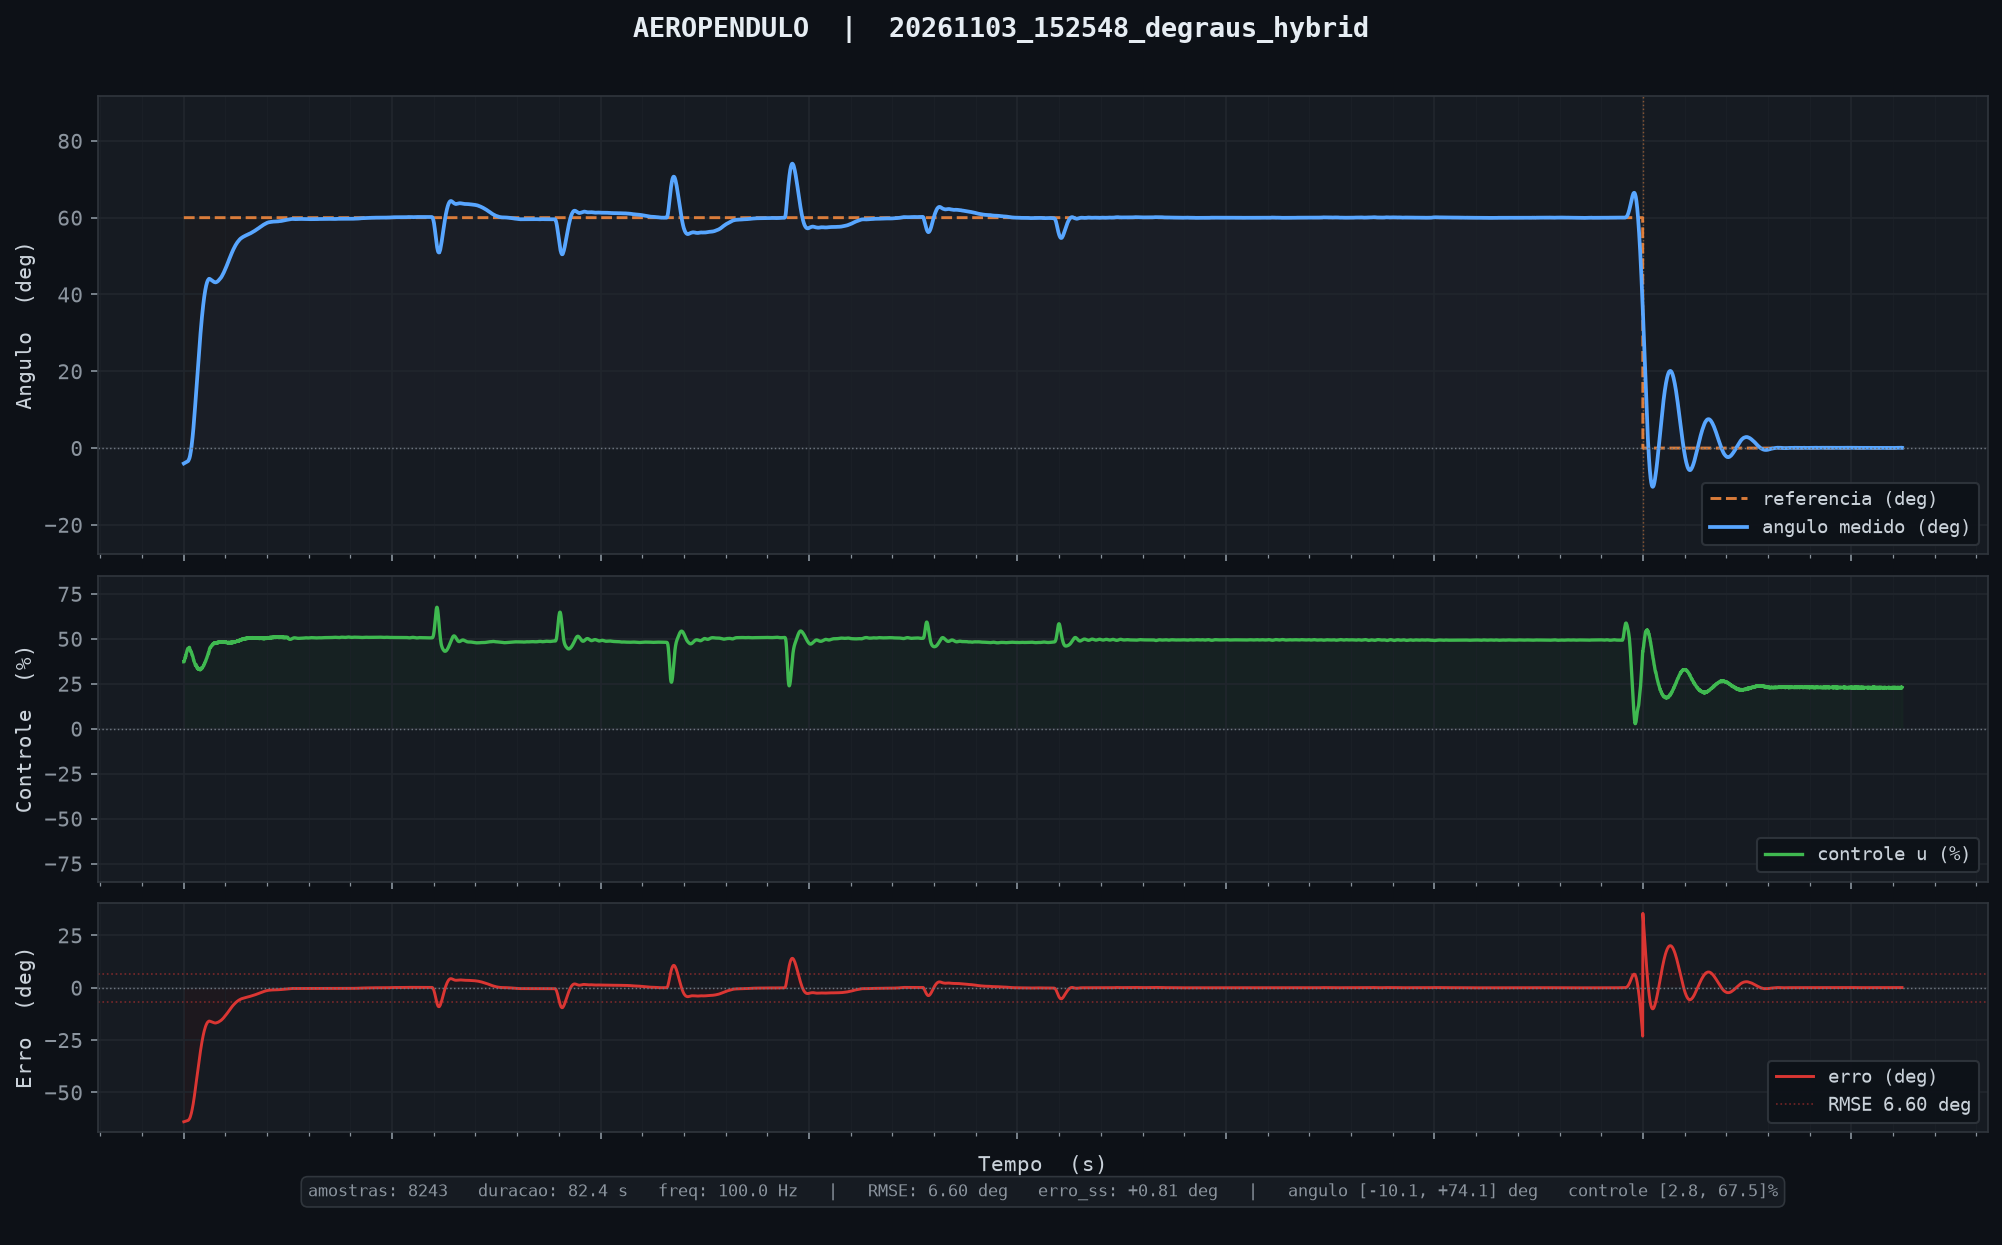

Data behind this chart, as committed beside it:
tempo_ms, angulo_deg, u_pct, referencia, tempo_inf_ms
10, -4.01, 37.22, 60.00, 0.000
20, -3.98, 37.22, 60.00, 0.000
30, -3.95, 37.77, 60.00, 0.000
40, -3.92, 38.07, 60.00, 0.000
50, -3.89, 38.49, 60.00, 0.000
60, -3.86, 38.95, 60.00, 0.000
70, -3.84, 39.61, 60.00, 0.000
80, -3.82, 39.91, 60.00, 0.000
90, -3.76, 39.63, 60.00, 0.000
100, -3.74, 40.66, 60.00, 0.000
110, -3.69, 40.61, 60.00, 0.000
120, -3.66, 41.43, 60.00, 0.000
130, -3.64, 41.92, 60.00, 0.000
140, -3.61, 42.26, 60.00, 0.000
150, -3.60, 42.91, 60.00, 0.000
160, -3.58, 43.24, 60.00, 0.000
170, -3.56, 43.59, 60.00, 0.000
180, -3.53, 43.85, 60.00, 0.000
190, -3.50, 44.38, 60.00, 0.000
200, -3.46, 44.36, 60.00, 0.000
210, -3.40, 44.51, 60.00, 0.000
220, -3.34, 44.74, 60.00, 0.000
230, -3.25, 44.51, 60.00, 0.000
240, -3.13, 44.42, 60.00, 0.000
250, -3.01, 44.60, 60.00, 0.000
260, -2.88, 44.85, 60.00, 0.000
270, -2.75, 45.20, 60.00, 0.000
280, -2.61, 45.24, 60.00, 0.000
290, -2.42, 44.71, 60.00, 0.000
300, -2.20, 44.29, 60.00, 0.000
310, -1.95, 43.98, 60.00, 0.000
320, -1.67, 43.62, 60.00, 0.000
330, -1.35, 43.04, 60.00, 0.000
340, -1.02, 43.02, 60.00, 0.000
350, -0.68, 43.08, 60.00, 0.000
360, -0.33, 42.88, 60.00, 0.000
370, 0.05, 42.78, 60.00, 0.000
380, 0.46, 42.18, 60.00, 0.000
390, 0.91, 41.44, 60.00, 0.000
400, 1.39, 41.15, 60.00, 0.000
410, 1.88, 40.98, 60.00, 0.000
420, 2.37, 40.98, 60.00, 0.000
430, 2.88, 40.63, 60.00, 0.000
440, 3.41, 40.44, 60.00, 0.000
450, 3.97, 39.81, 60.00, 0.000
460, 4.57, 39.17, 60.00, 0.000
470, 5.19, 38.62, 60.00, 0.000
480, 5.84, 38.18, 60.00, 0.000
490, 6.48, 38.16, 60.00, 0.000
500, 7.15, 37.64, 60.00, 0.000
510, 7.84, 37.16, 60.00, 0.000
520, 8.54, 36.94, 60.00, 0.000
530, 9.25, 36.60, 60.00, 0.000
540, 9.98, 36.19, 60.00, 0.000
550, 10.72, 35.81, 60.00, 0.000
560, 11.47, 35.48, 60.00, 0.000
570, 12.24, 35.11, 60.00, 0.000
580, 12.99, 35.24, 60.00, 0.000
590, 13.72, 35.53, 60.00, 0.000
600, 14.45, 35.64, 60.00, 0.000
... 8,183 more rows
